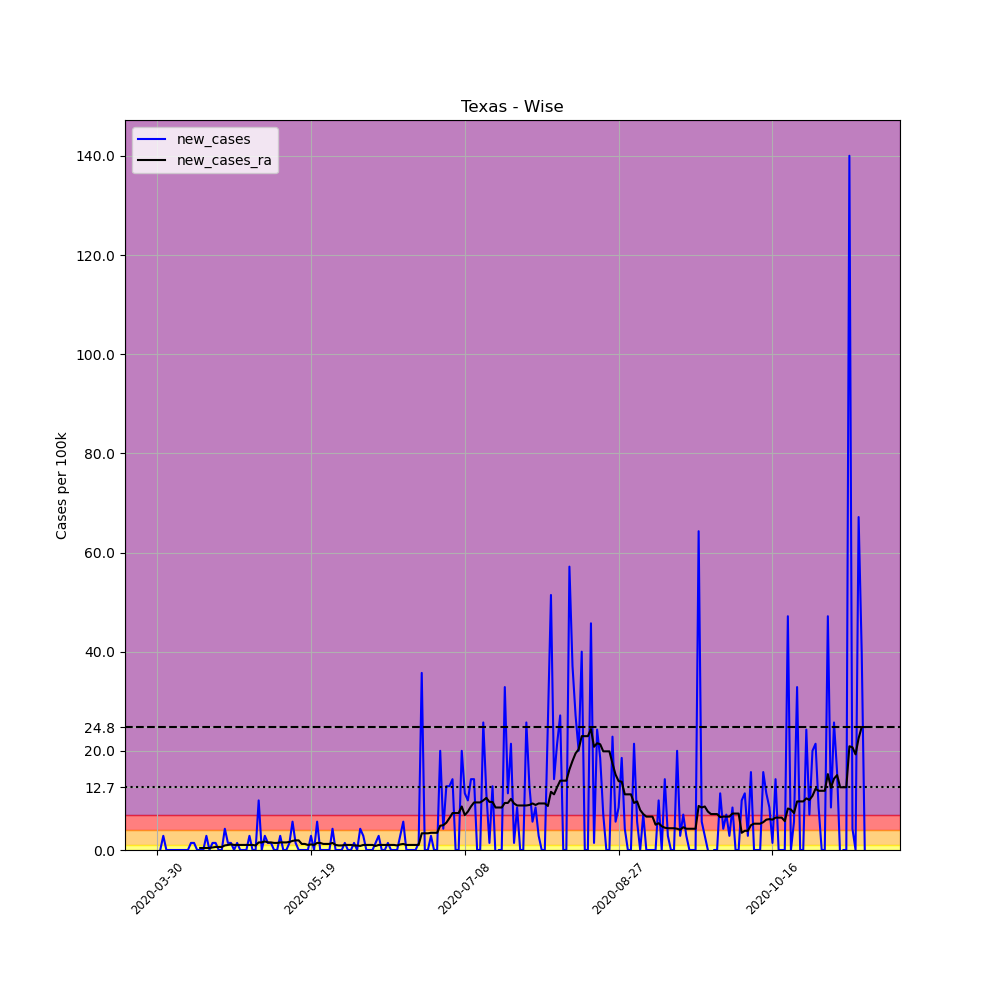

The file beside this chart, header and first rows:
, date, county, state, fips, cases, deaths, COUNTY, STNAME, CTYNAME, POPESTIMATE2019, per_100k, new_cases, new_cases_ra
488954, 2020-03-30, Wise, Texas, 48497, 1, 0, 497, Texas, Wise, 69984, 1.429, , 
488955, 2020-03-31, Wise, Texas, 48497, 1, 0, 497, Texas, Wise, 69984, 1.429, 0.0, 
488956, 2020-04-01, Wise, Texas, 48497, 3, 0, 497, Texas, Wise, 69984, 4.287, 2.858, 
488957, 2020-04-02, Wise, Texas, 48497, 3, 0, 497, Texas, Wise, 69984, 4.287, 0.0, 
488958, 2020-04-03, Wise, Texas, 48497, 3, 0, 497, Texas, Wise, 69984, 4.287, 0.0, 
488959, 2020-04-04, Wise, Texas, 48497, 3, 0, 497, Texas, Wise, 69984, 4.287, 0.0, 
488960, 2020-04-05, Wise, Texas, 48497, 3, 0, 497, Texas, Wise, 69984, 4.287, 0.0, 
488961, 2020-04-06, Wise, Texas, 48497, 3, 0, 497, Texas, Wise, 69984, 4.287, 0.0, 
488962, 2020-04-07, Wise, Texas, 48497, 3, 0, 497, Texas, Wise, 69984, 4.287, 0.0, 
488963, 2020-04-08, Wise, Texas, 48497, 3, 0, 497, Texas, Wise, 69984, 4.287, 0.0, 
488964, 2020-04-09, Wise, Texas, 48497, 3, 0, 497, Texas, Wise, 69984, 4.287, 0.0, 
488965, 2020-04-10, Wise, Texas, 48497, 4, 0, 497, Texas, Wise, 69984, 5.716, 1.429, 
488966, 2020-04-11, Wise, Texas, 48497, 5, 0, 497, Texas, Wise, 69984, 7.144, 1.429, 
488967, 2020-04-12, Wise, Texas, 48497, 5, 0, 497, Texas, Wise, 69984, 7.144, 0.0, 
488968, 2020-04-13, Wise, Texas, 48497, 5, 0, 497, Texas, Wise, 69984, 7.144, 0.0, 0.4083
488969, 2020-04-14, Wise, Texas, 48497, 5, 0, 497, Texas, Wise, 69984, 7.144, 0.0, 0.4083
488970, 2020-04-15, Wise, Texas, 48497, 7, 0, 497, Texas, Wise, 69984, 10, 2.858, 0.4083
488971, 2020-04-16, Wise, Texas, 48497, 7, 1, 497, Texas, Wise, 69984, 10, 0.0, 0.4083
488972, 2020-04-17, Wise, Texas, 48497, 8, 2, 497, Texas, Wise, 69984, 11.43, 1.429, 0.5103
488973, 2020-04-18, Wise, Texas, 48497, 9, 2, 497, Texas, Wise, 69984, 12.86, 1.429, 0.6124
488974, 2020-04-19, Wise, Texas, 48497, 9, 2, 497, Texas, Wise, 69984, 12.86, 0.0, 0.6124
488975, 2020-04-20, Wise, Texas, 48497, 9, 2, 497, Texas, Wise, 69984, 12.86, 0.0, 0.6124
488976, 2020-04-21, Wise, Texas, 48497, 12, 2, 497, Texas, Wise, 69984, 17.15, 4.287, 0.9186
488977, 2020-04-22, Wise, Texas, 48497, 13, 2, 497, Texas, Wise, 69984, 18.58, 1.429, 1.021
488978, 2020-04-23, Wise, Texas, 48497, 14, 2, 497, Texas, Wise, 69984, 20, 1.429, 1.123
488979, 2020-04-24, Wise, Texas, 48497, 14, 2, 497, Texas, Wise, 69984, 20, 0.0, 1.021
488980, 2020-04-25, Wise, Texas, 48497, 15, 2, 497, Texas, Wise, 69984, 21.43, 1.429, 1.021
488981, 2020-04-26, Wise, Texas, 48497, 15, 2, 497, Texas, Wise, 69984, 21.43, 0.0, 1.021
488982, 2020-04-27, Wise, Texas, 48497, 15, 2, 497, Texas, Wise, 69984, 21.43, 0.0, 1.021
488983, 2020-04-28, Wise, Texas, 48497, 15, 2, 497, Texas, Wise, 69984, 21.43, 0.0, 1.021
488984, 2020-04-29, Wise, Texas, 48497, 17, 2, 497, Texas, Wise, 69984, 24.29, 2.858, 1.021
488985, 2020-04-30, Wise, Texas, 48497, 17, 2, 497, Texas, Wise, 69984, 24.29, 0.0, 1.021
488986, 2020-05-01, Wise, Texas, 48497, 17, 2, 497, Texas, Wise, 69984, 24.29, 0.0, 0.9186
488987, 2020-05-02, Wise, Texas, 48497, 24, 2, 497, Texas, Wise, 69984, 34.29, 10, 1.531
488988, 2020-05-03, Wise, Texas, 48497, 24, 2, 497, Texas, Wise, 69984, 34.29, 0.0, 1.531
488989, 2020-05-04, Wise, Texas, 48497, 26, 2, 497, Texas, Wise, 69984, 37.15, 2.858, 1.735
488990, 2020-05-05, Wise, Texas, 48497, 27, 2, 497, Texas, Wise, 69984, 38.58, 1.429, 1.531
488991, 2020-05-06, Wise, Texas, 48497, 28, 2, 497, Texas, Wise, 69984, 40.01, 1.429, 1.531
488992, 2020-05-07, Wise, Texas, 48497, 28, 2, 497, Texas, Wise, 69984, 40.01, 0.0, 1.429
488993, 2020-05-08, Wise, Texas, 48497, 28, 2, 497, Texas, Wise, 69984, 40.01, 0.0, 1.429
488994, 2020-05-09, Wise, Texas, 48497, 30, 2, 497, Texas, Wise, 69984, 42.87, 2.858, 1.531
488995, 2020-05-10, Wise, Texas, 48497, 30, 2, 497, Texas, Wise, 69984, 42.87, 0.0, 1.531
488996, 2020-05-11, Wise, Texas, 48497, 30, 2, 497, Texas, Wise, 69984, 42.87, 0.0, 1.531
488997, 2020-05-12, Wise, Texas, 48497, 31, 2, 497, Texas, Wise, 69984, 44.3, 1.429, 1.633
488998, 2020-05-13, Wise, Texas, 48497, 35, 2, 497, Texas, Wise, 69984, 50.01, 5.716, 1.837
488999, 2020-05-14, Wise, Texas, 48497, 36, 2, 497, Texas, Wise, 69984, 51.44, 1.429, 1.939
489000, 2020-05-15, Wise, Texas, 48497, 36, 2, 497, Texas, Wise, 69984, 51.44, 0.0, 1.939
489001, 2020-05-16, Wise, Texas, 48497, 36, 2, 497, Texas, Wise, 69984, 51.44, 0.0, 1.225
489002, 2020-05-17, Wise, Texas, 48497, 36, 2, 497, Texas, Wise, 69984, 51.44, 0.0, 1.225
489003, 2020-05-18, Wise, Texas, 48497, 36, 2, 497, Texas, Wise, 69984, 51.44, 0.0, 1.021
489004, 2020-05-19, Wise, Texas, 48497, 38, 2, 497, Texas, Wise, 69984, 54.3, 2.858, 1.123
489005, 2020-05-20, Wise, Texas, 48497, 38, 2, 497, Texas, Wise, 69984, 54.3, 0.0, 1.021
489006, 2020-05-21, Wise, Texas, 48497, 42, 2, 497, Texas, Wise, 69984, 60.01, 5.716, 1.429
489007, 2020-05-22, Wise, Texas, 48497, 42, 2, 497, Texas, Wise, 69984, 60.01, 0.0, 1.429
489008, 2020-05-23, Wise, Texas, 48497, 42, 3, 497, Texas, Wise, 69984, 60.01, 0.0, 1.225
489009, 2020-05-24, Wise, Texas, 48497, 42, 3, 497, Texas, Wise, 69984, 60.01, 0.0, 1.225
489010, 2020-05-25, Wise, Texas, 48497, 42, 3, 497, Texas, Wise, 69984, 60.01, 0.0, 1.225
489011, 2020-05-26, Wise, Texas, 48497, 45, 3, 497, Texas, Wise, 69984, 64.3, 4.287, 1.429
489012, 2020-05-27, Wise, Texas, 48497, 45, 3, 497, Texas, Wise, 69984, 64.3, 0.0, 1.021
489013, 2020-05-28, Wise, Texas, 48497, 45, 3, 497, Texas, Wise, 69984, 64.3, 0.0, 0.9186
... 171 more rows
